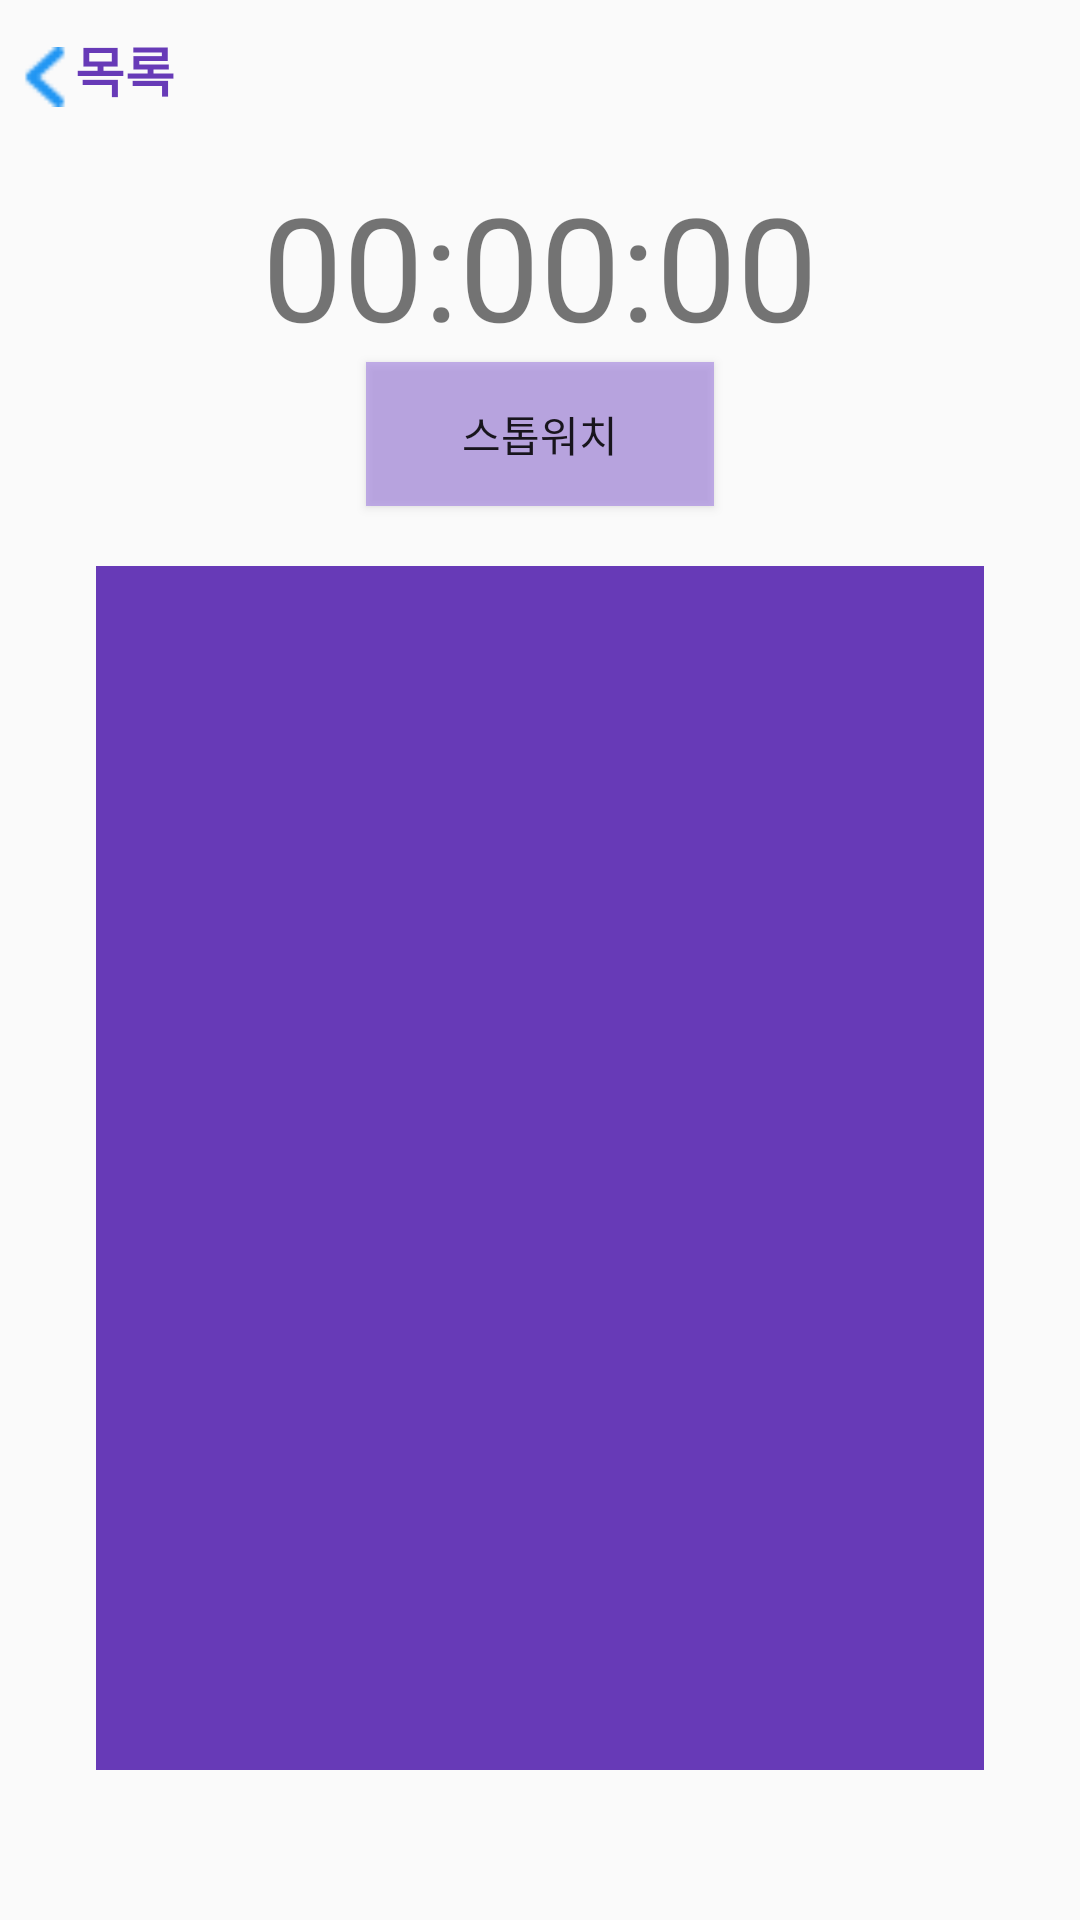

Here is an Android app screen rendered from its layout file. Give the layout XML and the strings, colors and styles it references.
<!-- AndroidManifest.xml: application theme AppTheme -->
<!-- res/layout/activity_tread.xml -->
<?xml version="1.0" encoding="utf-8"?>
<LinearLayout xmlns:android="http://schemas.android.com/apk/res/android"
    xmlns:tools="http://schemas.android.com/tools"
    android:layout_width="match_parent"
    android:layout_height="match_parent"
    android:orientation="vertical"
    tools:context=".TreadActivity">

    <LinearLayout
        android:layout_width="match_parent"
        android:layout_height="wrap_content"
        android:orientation="horizontal"
        >
        <Button
            android:id="@+id/back_btFromTime"
            android:layout_width="20dp"
            android:layout_height="20dp"
            android:layout_marginLeft="5dp"
            android:layout_marginTop="10dp"
            android:background="@drawable/leftarrow"
            />

        <TextView
            android:id="@+id/topText"
            android:layout_width="wrap_content"
            android:layout_height="wrap_content"
            android:layout_weight="1"
            android:textSize="18dp"
            android:textColor="#673AB7"
            android:textStyle="bold"
            android:text="목록"
            android:layout_marginTop="10dp"
            />
    </LinearLayout>

    <TextView
        android:id="@+id/clock"
        android:layout_width="wrap_content"
        android:layout_height="wrap_content"
        android:text="00:00:00"
        android:textSize="48sp"
        android:layout_gravity="center"
        android:layout_marginTop="20dp"
        />

    <Button
        android:id="@+id/stopWatchBtn"
        android:layout_width="116dp"
        android:layout_height="wrap_content"
        android:layout_gravity="center"
        android:background="#A4A586E2"
        android:text="스톱워치" />

    <EditText
        android:id="@+id/timeResult"
        android:layout_width="296dp"
        android:layout_height="544dp"
        android:layout_gravity="center"
        android:layout_weight="1"
        android:background="#673AB7"
        android:layout_marginTop="20dp"
        android:layout_marginBottom="50dp"
        android:textColor="#FFFFFF"
        android:textStyle="bold"
        />

</LinearLayout>
<!-- resources referenced by this layout -->
<resources>
  <!-- drawable leftarrow: png bitmap (drawable, 556 bytes) -->
  <style name="AppTheme" parent="Theme.AppCompat.Light.DarkActionBar">
          
          <item name="colorPrimary">@color/colorPrimary</item>
          <item name="colorPrimaryDark">@color/colorPrimaryDark</item>
          <item name="colorAccent">@color/colorAccent</item>
      </style>
  <!-- not gathered from this repository: default colours our renderer supplied (Android Studio template values) -->
  <color name="colorPrimary">#FF6200EE</color>
  <color name="colorPrimaryDark">#FF3700B3</color>
  <color name="colorAccent">#FF03DAC5</color>
</resources>
